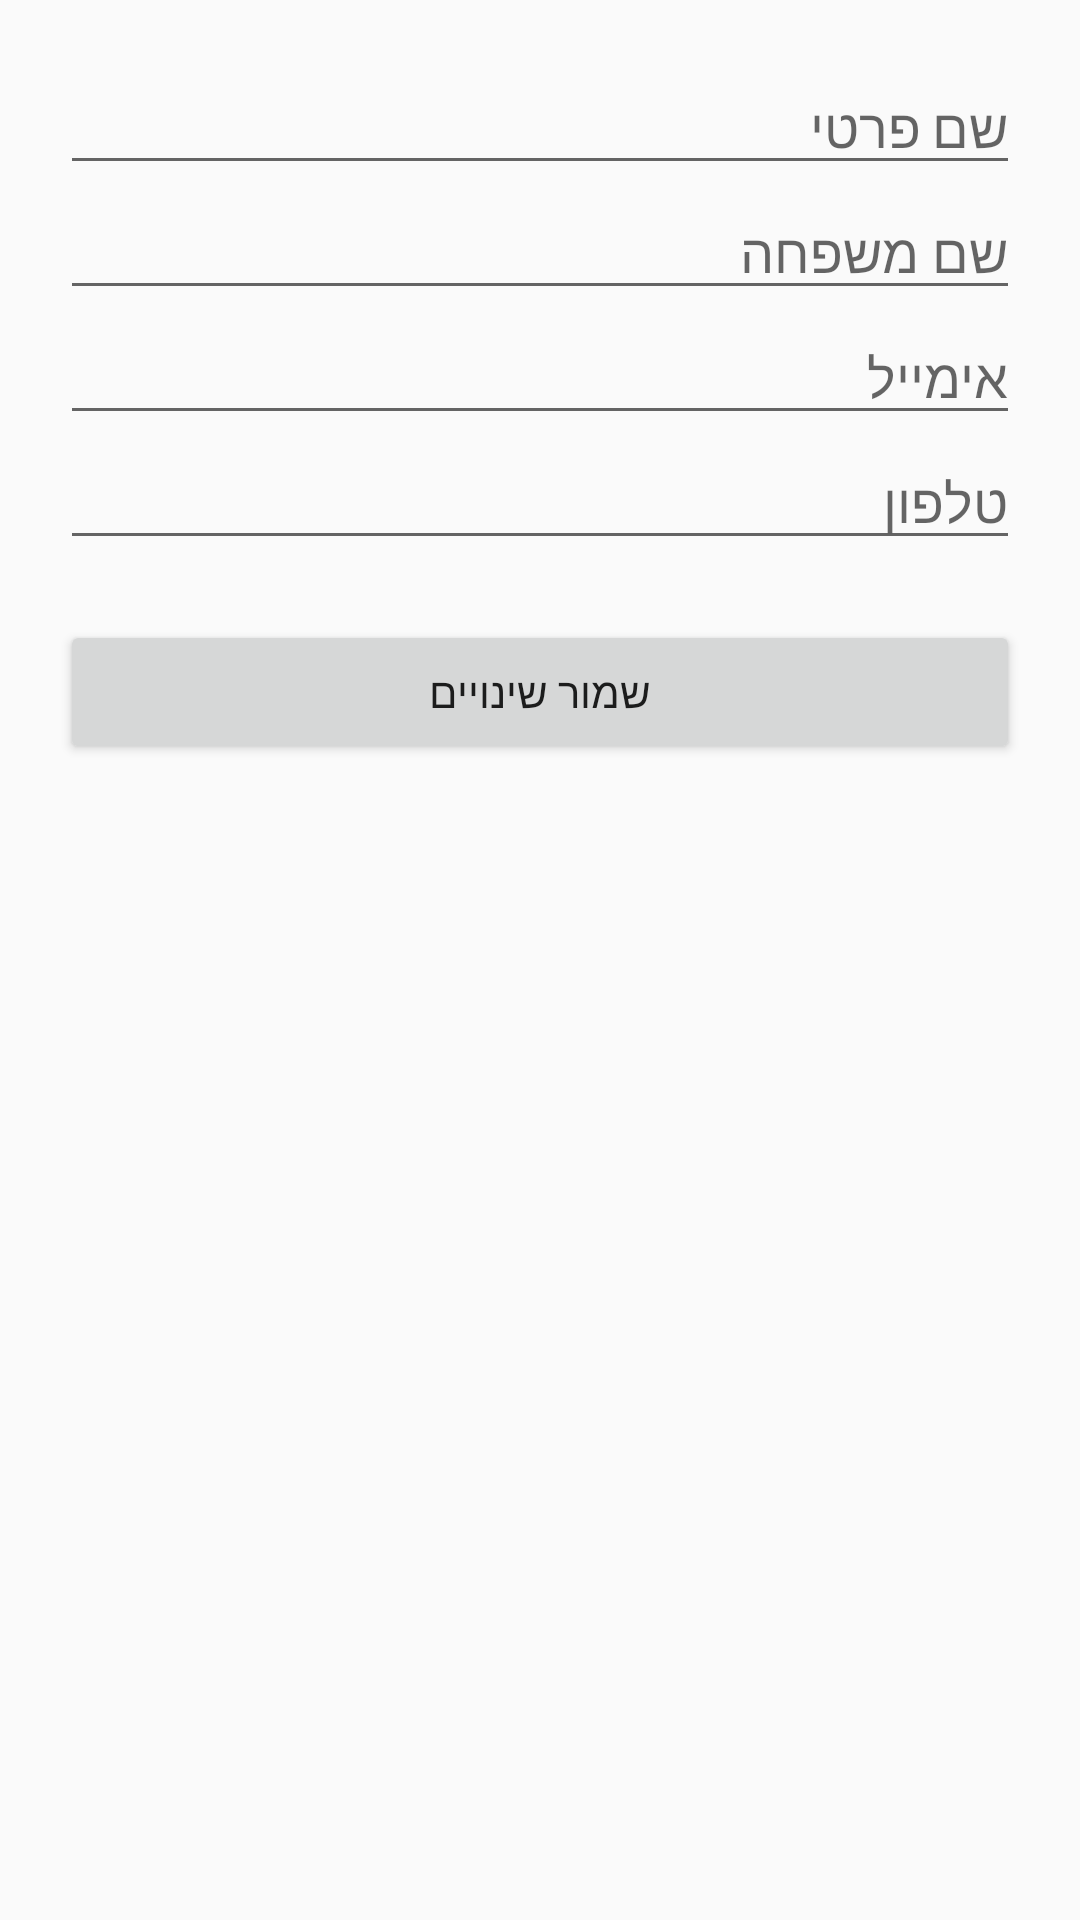

Write the Android layout XML for this screen, with the resource values it uses.
<!-- AndroidManifest.xml: application theme Theme.IddoIvanFinalProject -->
<!-- res/layout/activity_update_user_details.xml -->
<LinearLayout xmlns:android="http://schemas.android.com/apk/res/android"
    android:layout_width="match_parent"
    android:layout_height="match_parent"
    android:orientation="vertical"
    android:padding="20dp">

    <EditText
        android:id="@+id/etFname"
        android:layout_width="match_parent"
        android:layout_height="wrap_content"
        android:hint="שם פרטי"/>

    <EditText
        android:id="@+id/etLname"
        android:layout_width="match_parent"
        android:layout_height="wrap_content"
        android:hint="שם משפחה"/>

    <EditText
        android:id="@+id/etEmail"
        android:layout_width="match_parent"
        android:layout_height="wrap_content"
        android:hint="אימייל"/>


    <EditText
        android:id="@+id/etPhone"
        android:layout_width="match_parent"
        android:layout_height="wrap_content"
        android:hint="טלפון"/>

    <Button
        android:id="@+id/btnSave"
        android:layout_width="match_parent"
        android:layout_height="wrap_content"
        android:text="שמור שינויים"
        android:layout_marginTop="20dp"/>
</LinearLayout>
<!-- resources referenced by this layout -->
<resources>
  <style name="Theme.IddoIvanFinalProject" parent="Base.Theme.IddoIvanFinalProject" />
  <style name="Base.Theme.IddoIvanFinalProject" parent="Theme.AppCompat.DayNight.NoActionBar">
          
          
      </style>
</resources>
